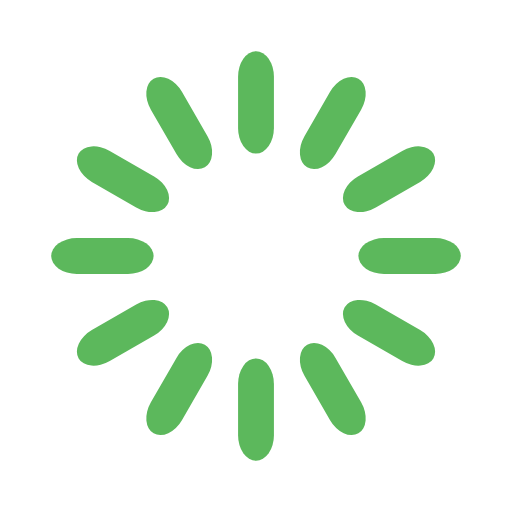
t = 0.00 s
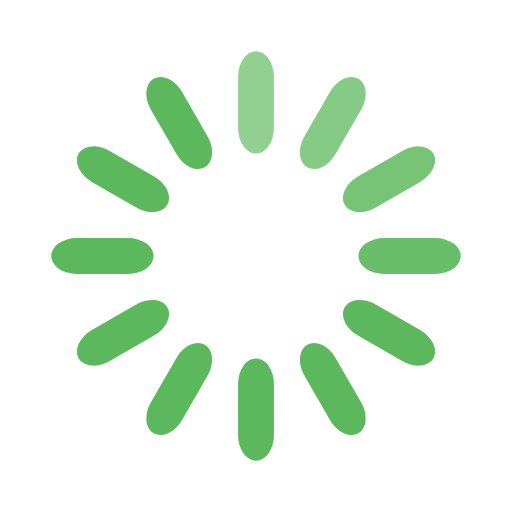
t = 0.50 s
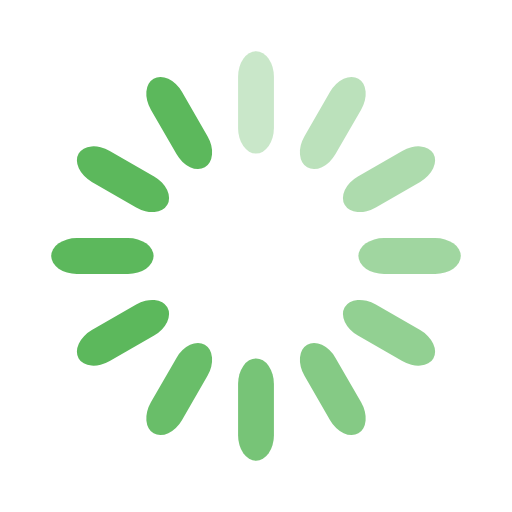
t = 1.00 s
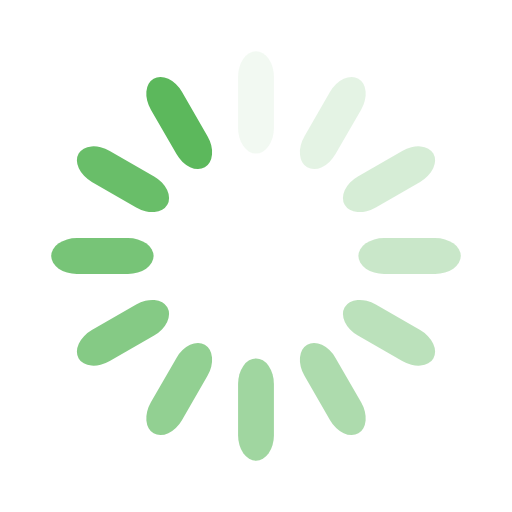
t = 1.38 s
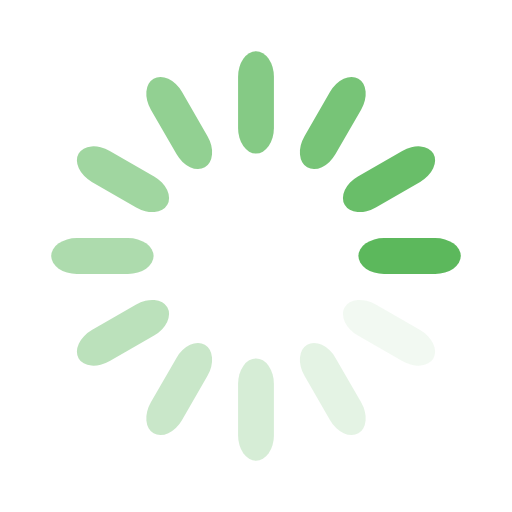
t = 1.88 s
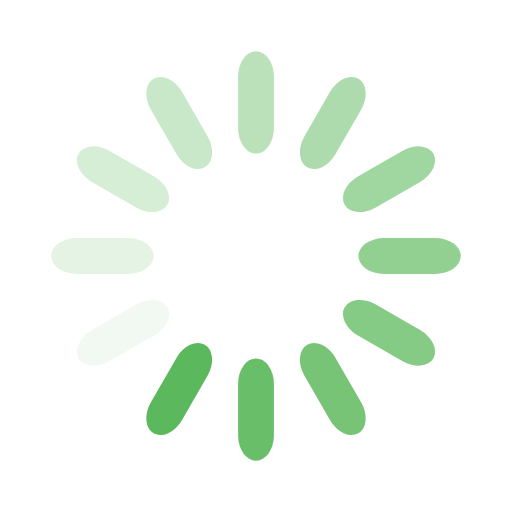
t = 2.38 s

The animated SVG that drew these frames (rendered in a browser with its animation timeline set to each time). Animation: 12 SMIL elements (animate=12); one cycle of 2.88 s, repeats indefinitely.

<svg width='200px' height='200px' xmlns="http://www.w3.org/2000/svg" viewBox="0 0 100 100" preserveAspectRatio="xMidYMid" class="uil-default"><rect x="0" y="0" width="100" height="100" fill="none" class="bk"></rect><rect  x='46.5' y='40' width='7' height='20' rx='5' ry='5' fill='#5cb85c' transform='rotate(0 50 50) translate(0 -30)'>  <animate attributeName='opacity' from='1' to='0' dur='1.5s' begin='0s' repeatCount='indefinite'/></rect><rect  x='46.5' y='40' width='7' height='20' rx='5' ry='5' fill='#5cb85c' transform='rotate(30 50 50) translate(0 -30)'>  <animate attributeName='opacity' from='1' to='0' dur='1.5s' begin='0.125s' repeatCount='indefinite'/></rect><rect  x='46.5' y='40' width='7' height='20' rx='5' ry='5' fill='#5cb85c' transform='rotate(60 50 50) translate(0 -30)'>  <animate attributeName='opacity' from='1' to='0' dur='1.5s' begin='0.25s' repeatCount='indefinite'/></rect><rect  x='46.5' y='40' width='7' height='20' rx='5' ry='5' fill='#5cb85c' transform='rotate(90 50 50) translate(0 -30)'>  <animate attributeName='opacity' from='1' to='0' dur='1.5s' begin='0.375s' repeatCount='indefinite'/></rect><rect  x='46.5' y='40' width='7' height='20' rx='5' ry='5' fill='#5cb85c' transform='rotate(120 50 50) translate(0 -30)'>  <animate attributeName='opacity' from='1' to='0' dur='1.5s' begin='0.5s' repeatCount='indefinite'/></rect><rect  x='46.5' y='40' width='7' height='20' rx='5' ry='5' fill='#5cb85c' transform='rotate(150 50 50) translate(0 -30)'>  <animate attributeName='opacity' from='1' to='0' dur='1.5s' begin='0.625s' repeatCount='indefinite'/></rect><rect  x='46.5' y='40' width='7' height='20' rx='5' ry='5' fill='#5cb85c' transform='rotate(180 50 50) translate(0 -30)'>  <animate attributeName='opacity' from='1' to='0' dur='1.5s' begin='0.75s' repeatCount='indefinite'/></rect><rect  x='46.5' y='40' width='7' height='20' rx='5' ry='5' fill='#5cb85c' transform='rotate(210 50 50) translate(0 -30)'>  <animate attributeName='opacity' from='1' to='0' dur='1.5s' begin='0.875s' repeatCount='indefinite'/></rect><rect  x='46.5' y='40' width='7' height='20' rx='5' ry='5' fill='#5cb85c' transform='rotate(240 50 50) translate(0 -30)'>  <animate attributeName='opacity' from='1' to='0' dur='1.5s' begin='1s' repeatCount='indefinite'/></rect><rect  x='46.5' y='40' width='7' height='20' rx='5' ry='5' fill='#5cb85c' transform='rotate(270 50 50) translate(0 -30)'>  <animate attributeName='opacity' from='1' to='0' dur='1.5s' begin='1.125s' repeatCount='indefinite'/></rect><rect  x='46.5' y='40' width='7' height='20' rx='5' ry='5' fill='#5cb85c' transform='rotate(300 50 50) translate(0 -30)'>  <animate attributeName='opacity' from='1' to='0' dur='1.5s' begin='1.25s' repeatCount='indefinite'/></rect><rect  x='46.5' y='40' width='7' height='20' rx='5' ry='5' fill='#5cb85c' transform='rotate(330 50 50) translate(0 -30)'>  <animate attributeName='opacity' from='1' to='0' dur='1.5s' begin='1.375s' repeatCount='indefinite'/></rect></svg>